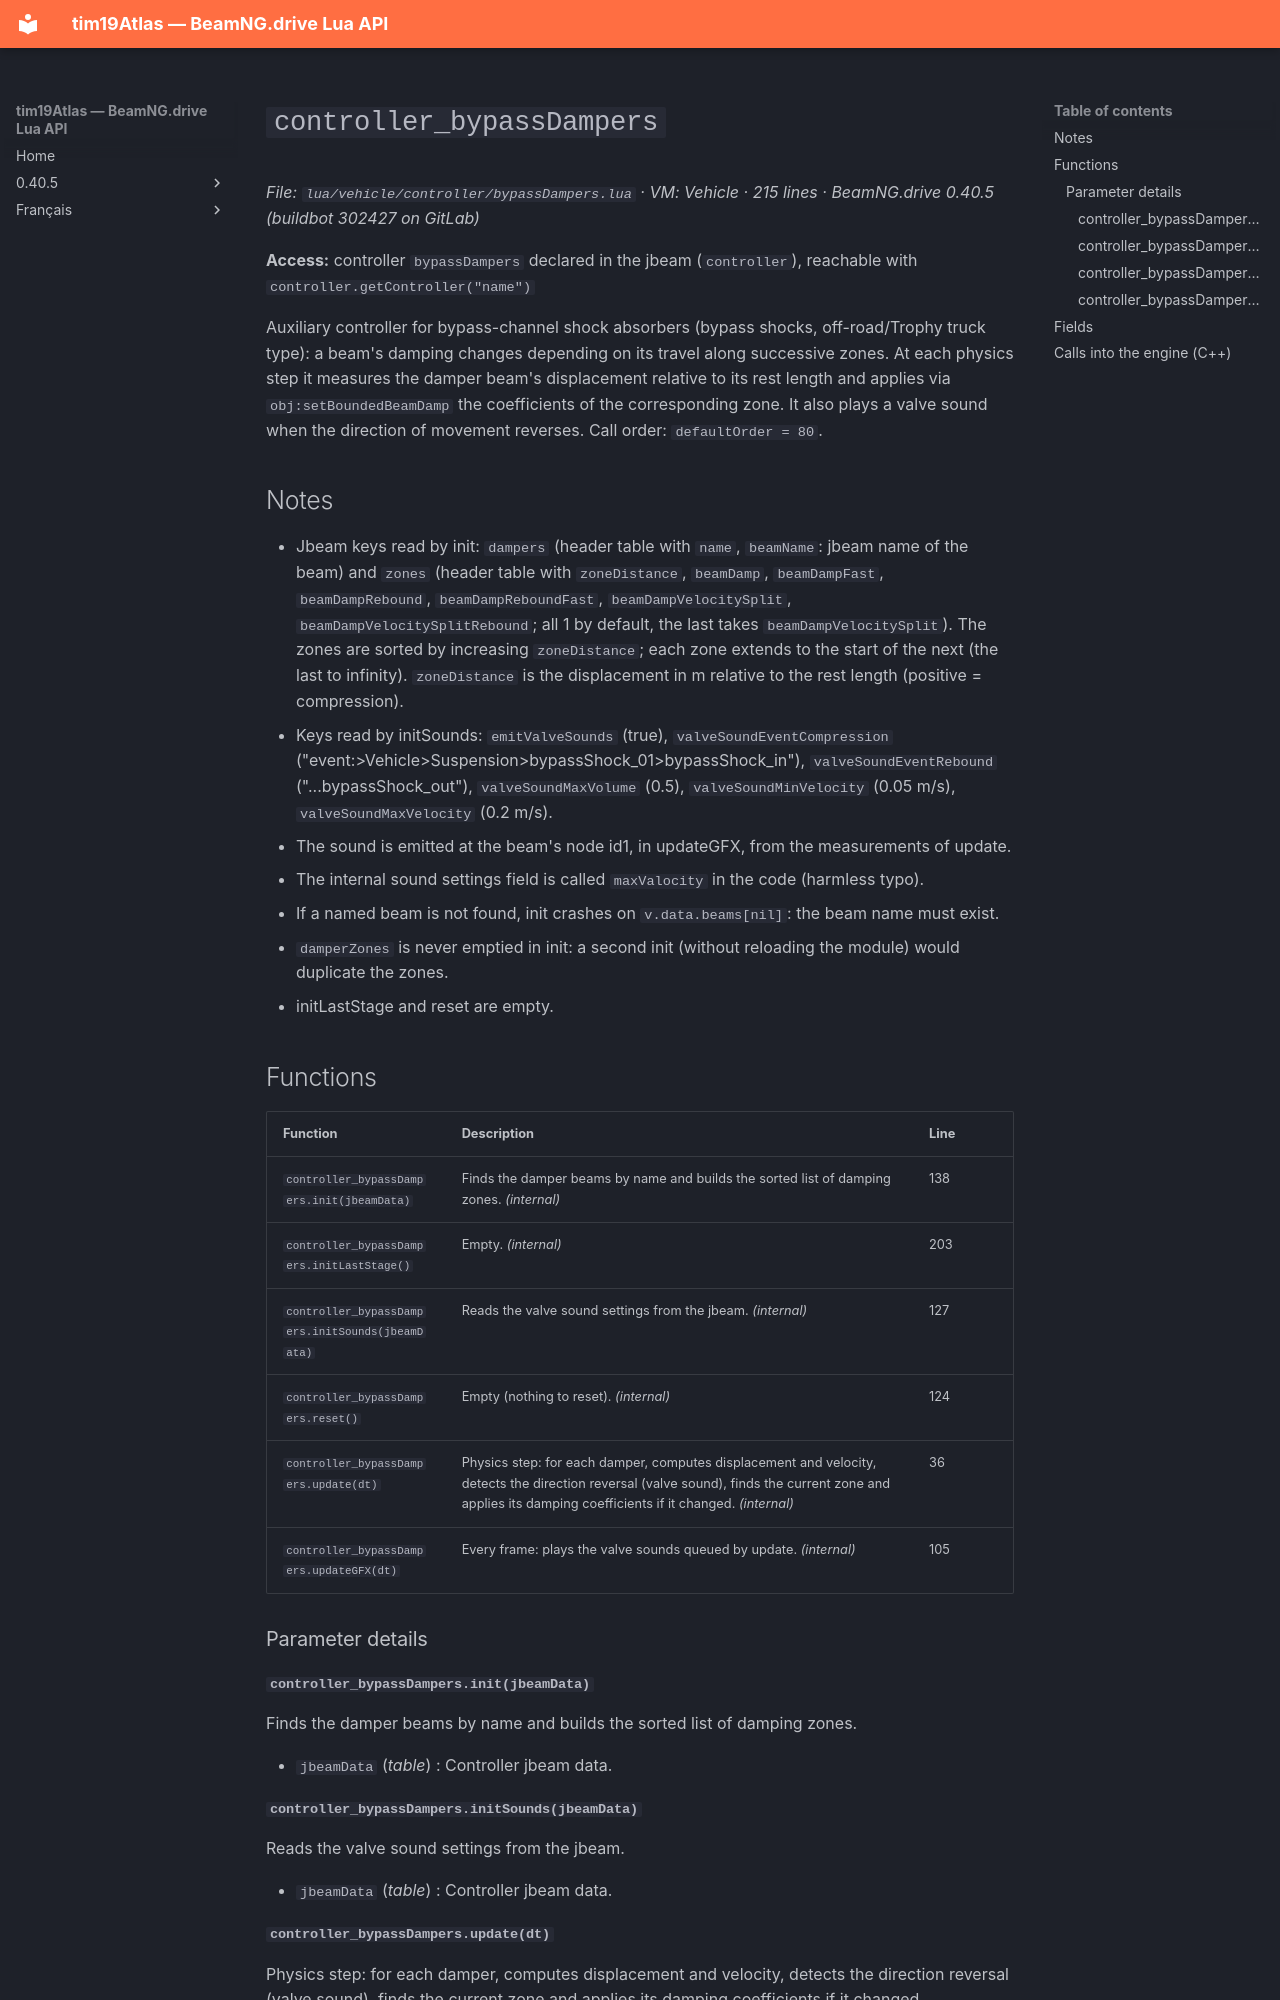

repository: Tim0219800/beamng-lua-atlas · page: 0.40.5/vehicle/controller/bypassDampers.html · generator: mkdocs

# `controller_bypassDampers`

*File: `lua/vehicle/controller/bypassDampers.lua` · VM: Vehicle · 215 lines · BeamNG.drive 0.40.5 (buildbot 302427 on GitLab)*

**Access:** controller `bypassDampers` declared in the jbeam (`controller`), reachable with `controller.getController("name")`

Auxiliary controller for bypass-channel shock absorbers (bypass shocks, off-road/Trophy truck type): a beam's damping changes depending on its travel along successive zones. At each physics step it measures the damper beam's displacement relative to its rest length and applies via `obj:setBoundedBeamDamp` the coefficients of the corresponding zone. It also plays a valve sound when the direction of movement reverses. Call order: `defaultOrder = 80`.

## Notes

- Jbeam keys read by init: `dampers` (header table with `name`, `beamName`: jbeam name of the beam) and `zones` (header table with `zoneDistance`, `beamDamp`, `beamDampFast`, `beamDampRebound`, `beamDampReboundFast`, `beamDampVelocitySplit`, `beamDampVelocitySplitRebound`; all 1 by default, the last takes `beamDampVelocitySplit`). The zones are sorted by increasing `zoneDistance`; each zone extends to the start of the next (the last to infinity). `zoneDistance` is the displacement in m relative to the rest length (positive = compression).
- Keys read by initSounds: `emitValveSounds` (true), `valveSoundEventCompression` ("event:>Vehicle>Suspension>bypassShock_01>bypassShock_in"), `valveSoundEventRebound` ("...bypassShock_out"), `valveSoundMaxVolume` (0.5), `valveSoundMinVelocity` (0.05 m/s), `valveSoundMaxVelocity` (0.2 m/s).
- The sound is emitted at the beam's node id1, in updateGFX, from the measurements of update.
- The internal sound settings field is called `maxValocity` in the code (harmless typo).
- If a named beam is not found, init crashes on `v.data.beams[nil]`: the beam name must exist.
- `damperZones` is never emptied in init: a second init (without reloading the module) would duplicate the zones.
- initLastStage and reset are empty.

## Functions

| Function | Description | Line |
|---|---|---|
| `controller_bypassDampers.init(jbeamData)` | Finds the damper beams by name and builds the sorted list of damping zones. *(internal)* | 138 |
| `controller_bypassDampers.initLastStage()` | Empty. *(internal)* | 203 |
| `controller_bypassDampers.initSounds(jbeamData)` | Reads the valve sound settings from the jbeam. *(internal)* | 127 |
| `controller_bypassDampers.reset()` | Empty (nothing to reset). *(internal)* | 124 |
| `controller_bypassDampers.update(dt)` | Physics step: for each damper, computes displacement and velocity, detects the direction reversal (valve sound), finds the current zone and applies its damping coefficients if it changed. *(internal)* | 36 |
| `controller_bypassDampers.updateGFX(dt)` | Every frame: plays the valve sounds queued by update. *(internal)* | 105 |

### Parameter details
